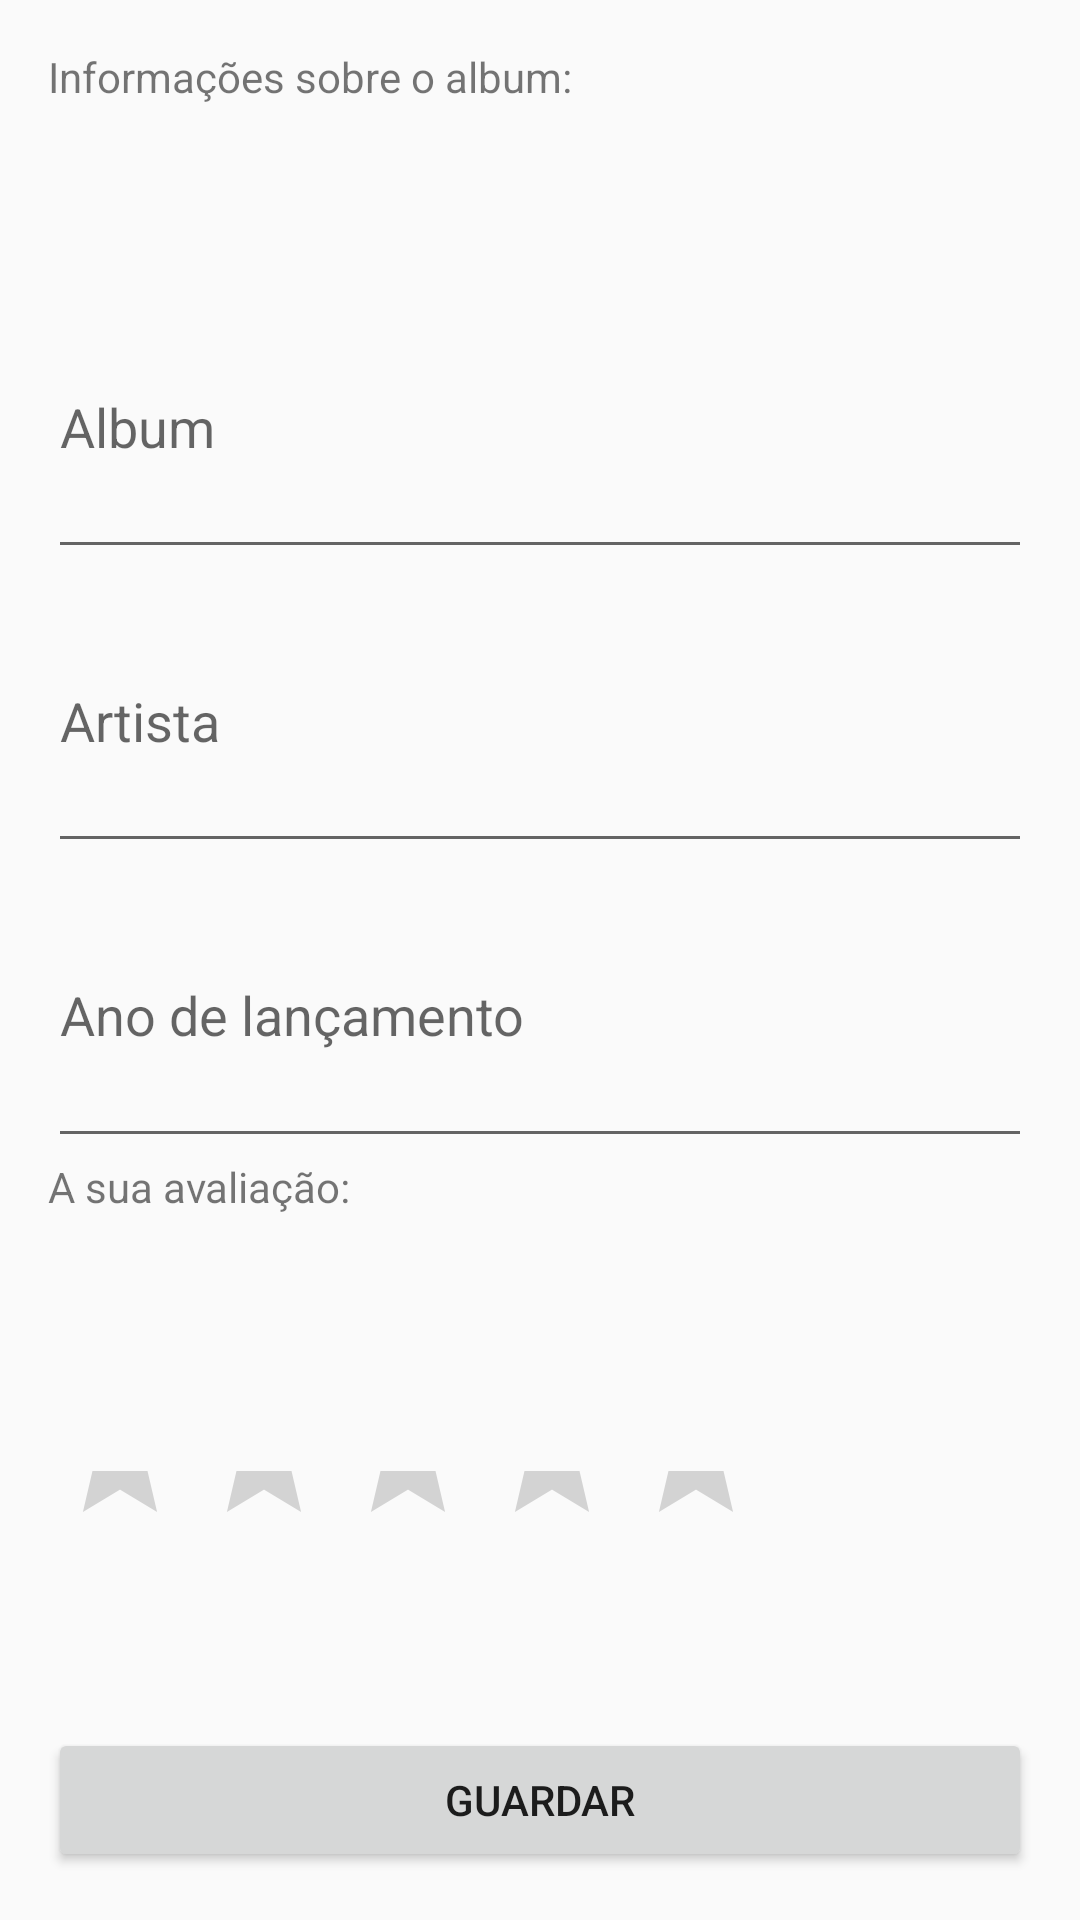

Reconstruct the res/layout file that produces this screen, plus the resources it refers to.
<!-- AndroidManifest.xml: application theme AppTheme -->
<!-- res/layout/activity_edit_album.xml -->
<?xml version="1.0" encoding="utf-8"?>
<LinearLayout xmlns:android="http://schemas.android.com/apk/res/android"
xmlns:tools="http://schemas.android.com/tools"
android:layout_width="match_parent"
android:layout_height="wrap_content"
android:paddingBottom="@dimen/activity_vertical_margin"
android:paddingLeft="@dimen/activity_horizontal_margin"
android:paddingRight="@dimen/activity_horizontal_margin"
android:paddingTop="@dimen/activity_vertical_margin"
tools:context="com.idsstupidprograms.mymusicapp2k16.EditAlbumActivity"
android:orientation="vertical">

<TextView
    android:layout_width="wrap_content"
    android:layout_height="wrap_content"
    android:text="Informações sobre o album:"
    android:id="@+id/textView"
    android:layout_weight="1" />

<EditText
    android:layout_width="match_parent"
    android:layout_height="wrap_content"
    android:id="@+id/textView_album"
    android:layout_weight="1"
    android:hint="Album"
    android:singleLine="true" />

<EditText
    android:layout_width="match_parent"
    android:layout_height="wrap_content"
    android:id="@+id/textView_artista"
    android:layout_weight="1"
    android:hint="Artista"
    android:singleLine="true" />

<EditText
    android:layout_width="match_parent"
    android:layout_height="wrap_content"
    android:inputType="numberDecimal"
    android:ems="10"
    android:id="@+id/textView_ano"
    android:layout_weight="1"
    android:hint="Ano de lançamento"
    android:singleLine="true"
    android:maxLength="4" />

<TextView
    android:layout_width="wrap_content"
    android:layout_height="wrap_content"
    android:text="A sua avaliação:"
    android:id="@+id/textView2"
    android:layout_weight="1" />

<RatingBar
    android:layout_width="wrap_content"
    android:layout_height="wrap_content"
    android:id="@+id/mRatingBar"
    android:layout_weight="1"
    android:numStars="5"
    android:rating="0"
    android:stepSize="1" />

<Button
    android:layout_width="match_parent"
    android:layout_height="wrap_content"
    android:text="Guardar"
    android:id="@+id/button_guardar" />

</LinearLayout>
<!-- resources referenced by this layout -->
<resources>
  <dimen name="activity_horizontal_margin">16dp</dimen>
  <dimen name="activity_vertical_margin">16dp</dimen>
  <style name="AppTheme" parent="Theme.AppCompat.Light.DarkActionBar">
          
          <item name="colorPrimary">@color/colorPrimary</item>
          <item name="colorPrimaryDark">@color/colorPrimaryDark</item>
          <item name="colorAccent">@color/colorAccent</item>
      </style>
  <color name="colorPrimary">#007805</color>
  <color name="colorPrimaryDark">#000000</color>
  <color name="colorAccent">#067c04</color>
</resources>
